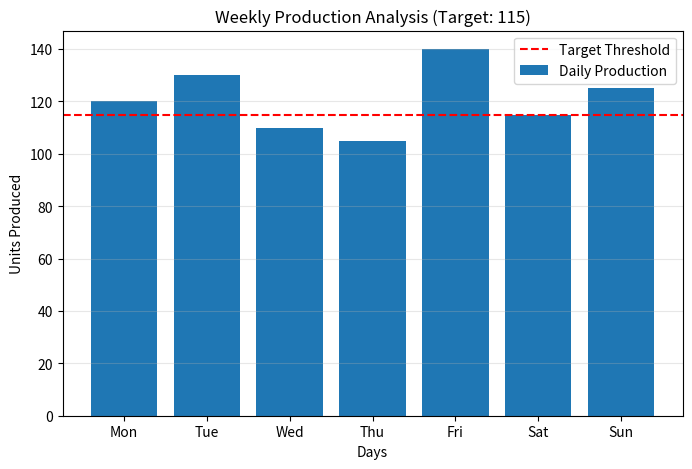
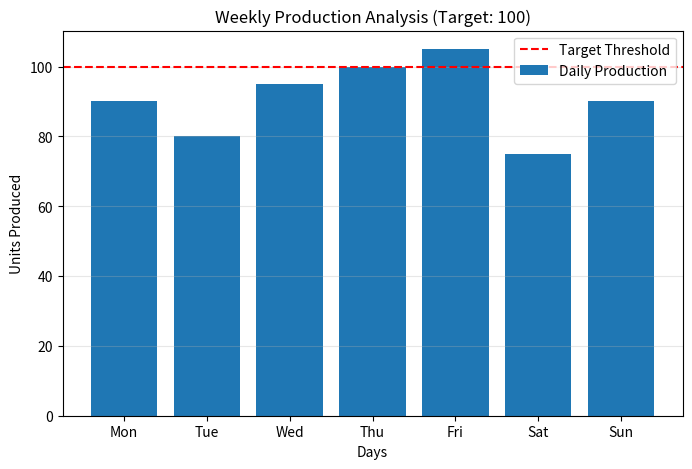

Python code for these plots, in order:
import pandas as pd
import matplotlib.pyplot as plt

# Analyzes the provided production list, checks against the target, and generates a performance chart.
def analyze_production(production_list, target_value):
    
    # Note: Assumes input list corresponds to Mon-Sun order
    data = {"Day": ["Mon", "Tue", "Wed", "Thu", "Fri", "Sat", "Sun"],
            "Production": production_list}
    df = pd.DataFrame(data)
    
    # Calculate Mean
    average_production = df['Production'].mean()

    # Check if average is below target
    if average_production < target_value:
        print(f"ALERT: Average ({average_production:.2f}) is below target ({target_value}).")
    else:
        print(f"SUCCESS: Average ({average_production:.2f}) meets the target ({target_value}).")
    
    plt.figure(figsize=(8, 5))
    plt.bar(df['Day'], df['Production'], label='Daily Production')
    plt.axhline(target_value, color='red', linestyle='--', label='Target Threshold')

    plt.title(f'Weekly Production Analysis (Target: {target_value})')
    plt.xlabel('Days')
    plt.ylabel('Units Produced')
    plt.legend()
    plt.grid(axis='y', alpha=0.3)

    plt.show()

print("--- FACTORY 1 ANALYSIS ---")
factory_1_data = [120, 130, 110, 105, 140, 115, 125]
analyze_production(factory_1_data, target_value=115)

print("\n--- FACTORY 2 ANALYSIS ---")
factory_2_data = [90, 80, 95, 100, 105, 75, 90]
analyze_production(factory_2_data, target_value=100)